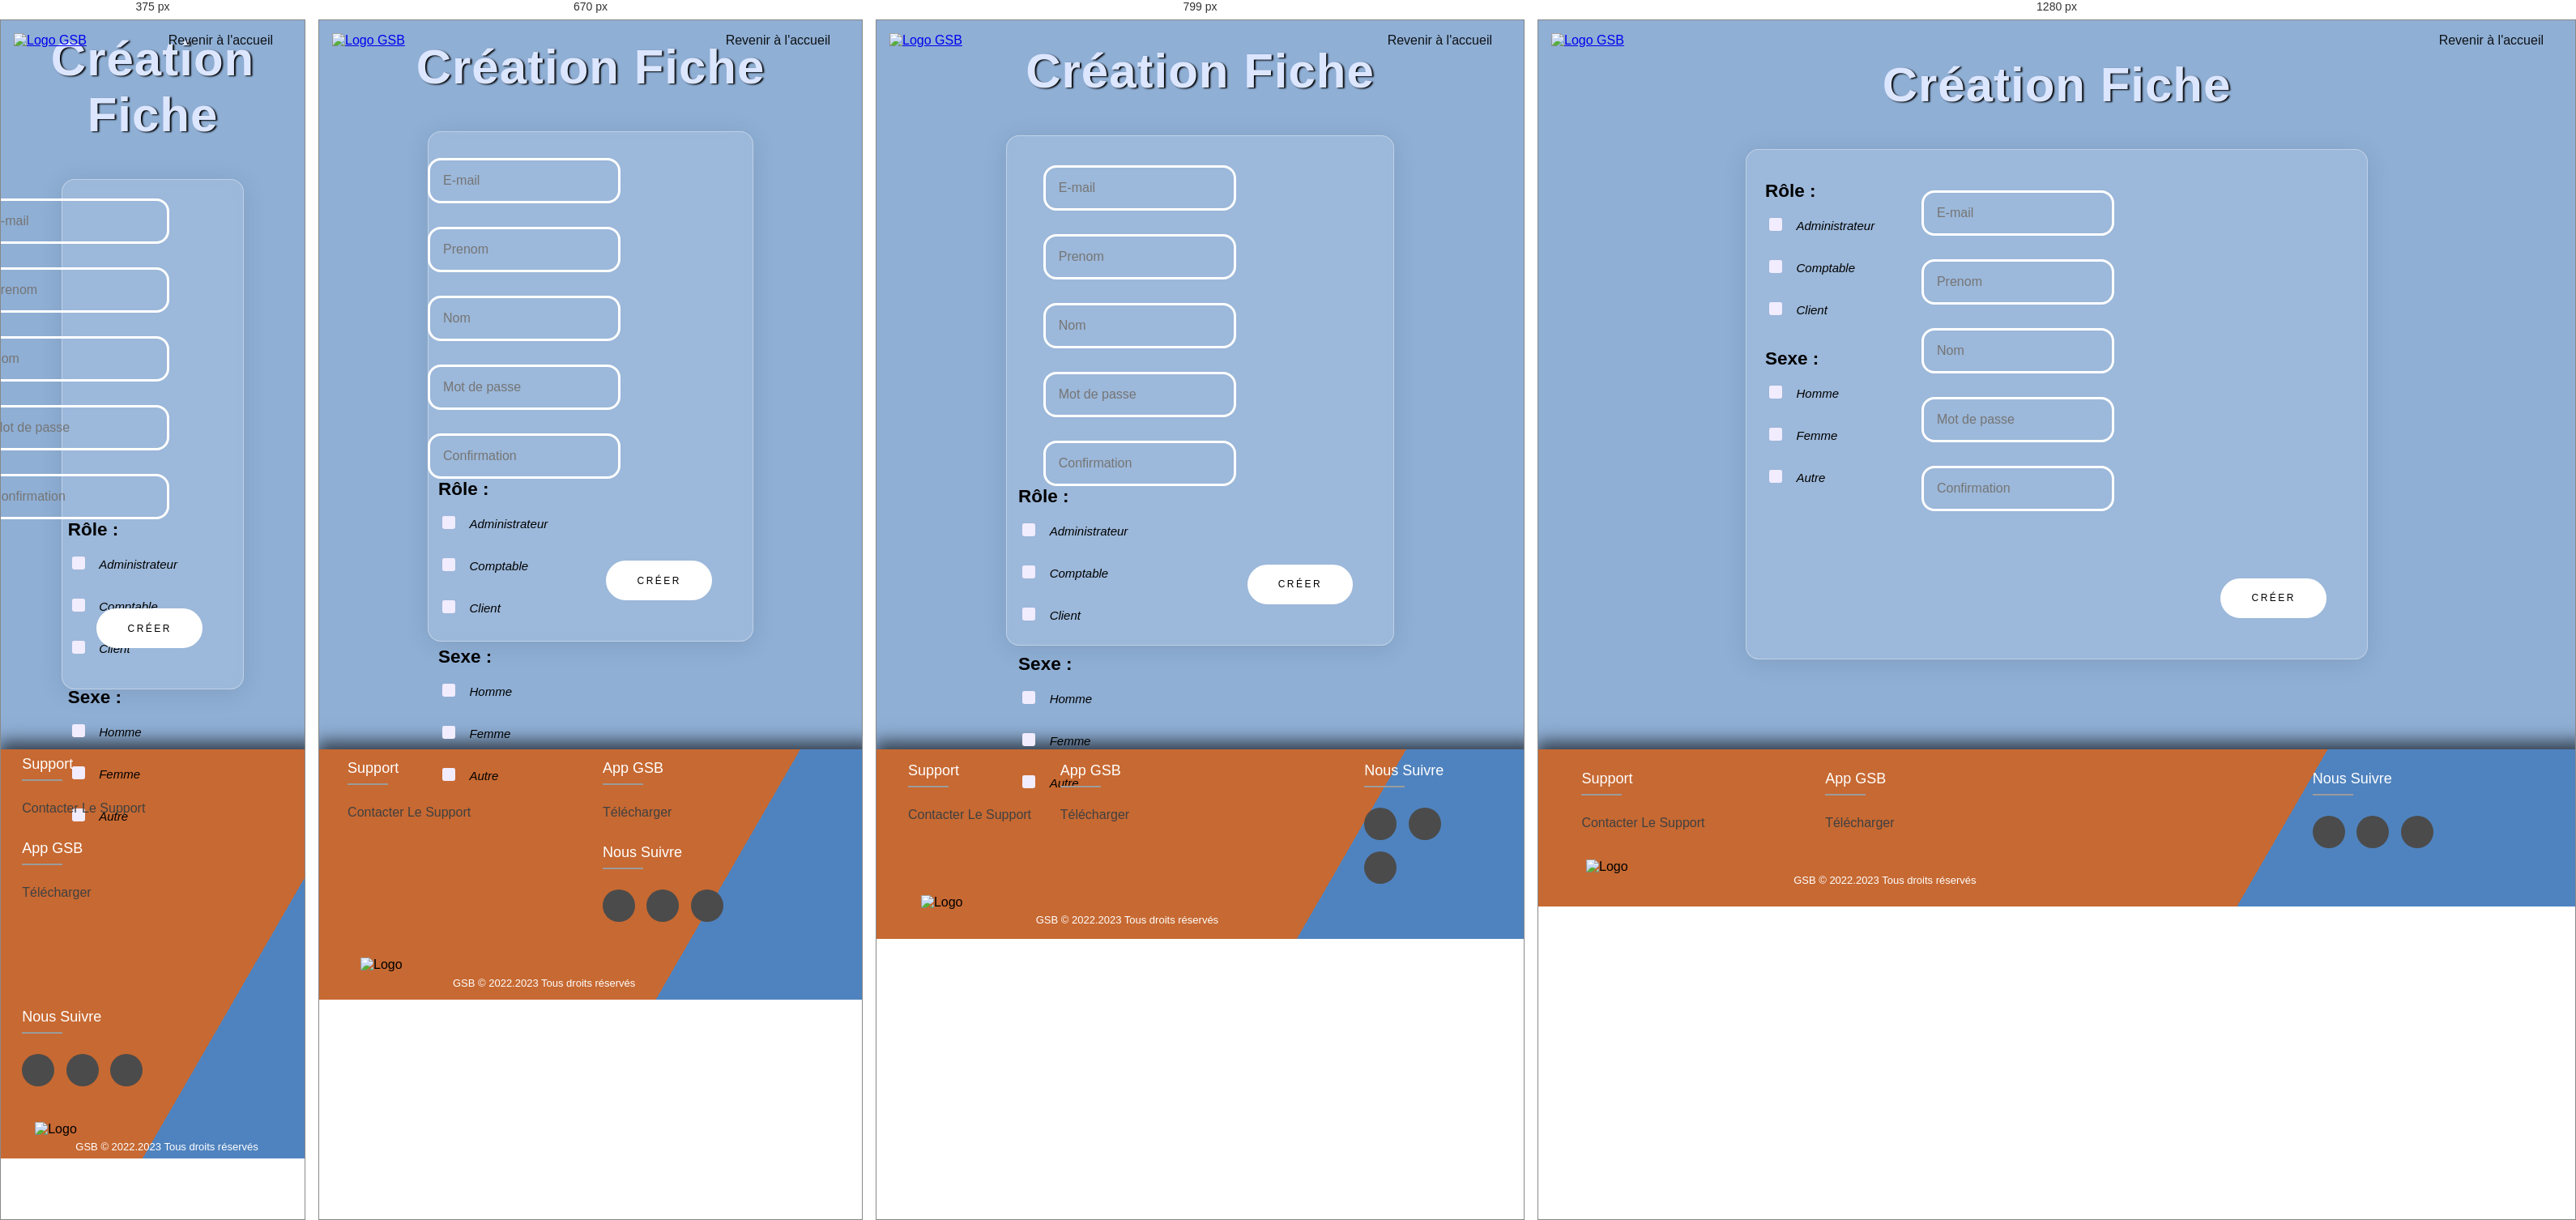
Rendered at 375 px, 670 px, 799 px and 1280 px, left to right.

<!-- file: index.html -->
<!DOCTYPE html>
<html lang="fr">
<head>
    <meta charset="UTF-8">
    <meta http-equiv="X-UA-Compatible" content="IE=edge">
    <meta name="viewport" content="width=device-width, initial-scale=1.0">
    <link rel="icon" type="ico" href="../../../favicon.ico" />


    <!-- ---------- Feuilles de Style ------------- -->
    <link rel="stylesheet" href="https://unicons.iconscout.com/release/v4.0.0/css/line.css">
    <link rel="stylesheet" href="https://cdnjs.cloudflare.com/ajax/libs/font-awesome/6.0.0-beta3/css/all.min.css">
    <link rel="stylesheet" href="../../../style/style.css">

    <!-------------- Feuilles Java ------------>
    <script src="https://cdn.jsdelivr.net/npm/bootstrap@5.1.3/dist/js/bootstrap.bundle.min.js"></script>
    <script src="https://unpkg.com/scrollreveal"></script>


    <title>Création Fiche</title>
</head>

<body>
    <header id="head-connec">
     <a href="../Accueil/"><img src="../../../Images/logo.png" alt="Logo GSB" id="Logo" title="Logo GSB"></a>

        <nav class="container">
            <div class="links">
                <ul>
                    <li><a href="../Accueil/" class="a-connec" >Revenir à l'accueil</a></li>
                </ul>
            </div>
        </nav>
    </header>


<section class="back-add-acc">

    <div class="title-connec">
        <h1>Création Fiche</h1>
    </div>


    <section class="form-add-acc">
        <div class="formulaire-add-acc" >
                <div class="add-acc-group" id="login">
                    <div class="group-mail-supp">
                        <input required type="email" name="email" id="email" autocomplete="off" class="input-mail-supp" placeholder="E-mail">
                    </div>
                    <br>
                    <div class="group-pass">
                        <input required type="text" name="prenom" id="prenom" autocomplete="off" class="input-mail-supp" placeholder="Prenom">
                    </div>
                    <br>
                    <div class="">
                        <input required type="text" name="nom" id="nom" autocomplete="off" class="input-mail-supp" placeholder="Nom">
                    </div>
                    <br>
                    <div class="">
                        <input required type="password" name="pwd" id="pwd" autocomplete="off" class="input-mail-supp" placeholder="Mot de passe">
                    </div>
                    <br>
                    <div class="">
                        <input required type="password" name="pwd2" id="pwd2" autocomplete="off" class="input-mail-supp" placeholder="Confirmation">
                    </div>

                </div>

                <div class="role-add-acc">
                    <h2>Rôle :</h2>
                    <div class="role-choix">
                        <input type="radio" name="role" id="admin" value="admin" class="check-support" required >
                        <span></span>
                        <label class="check-s" for="admin">Administrateur</label>
                    </div>
                    <div class="role-choix">
                        <input type="radio" name="role" id="comptable" value="comptable" class="check-support" required>
                        <span></span>
                        <label class="check-s" for="comptable">Comptable</label>
                    </div>
                    <div class="role-choix">
                        <input type="radio" name="role" id="client" value="client" class="check-support" required>
                        <span></span>
                        <label class="check-s" for="client">Client</label>
                    </div>

                </div>

                <div class="sexe-add-acc">
                    <h2>Sexe :</h2>
                    <div class="role-choix">
                        <input type="radio" name="sexe" id="Homme" value="homme" class="check-support" required >
                        <span></span>
                        <label class="check-s" for="Homme">Homme</label>
                    </div>
                    <div class="role-choix">
                        <input type="radio" name="sexe" id="Femme" value="femme" class="check-support" required>
                        <span></span>
                        <label class="check-s" for="Femme">Femme</label>
                    </div>
                    <div class="role-choix">
                        <input type="radio" name="sexe" id="Autre" value="autre" class="check-support" required>
                        <span></span>
                        <label class="check-s" for="Autre">Autre</label>
                    </div>

                </div>
                
                <button type="button" id="submitaccount" name="submitaccount"  class="create-acc">Créer</button>

	    </div>
    </section >


</section>




<footer class="footer-connec">
    <div class="footer-container">
        <div class="row">
            <div class="footer-col">
                <h4>Support</h4>
                <ul>
                    <li><a href="../../Support/">Contacter le Support</a></li>
                 </ul>
            </div>
            <div class="footer-col" id="connect-supp">
                <h4>App GSB</h4>
                <ul>
                    <li><a href="#">Télécharger</a></li>
                </ul>
            </div>
            <div class="footer-col" id="app-supp">
                <h4>App GSB</h4>
                <ul>
                    <li><a href="#">Télécharger</a></li>
                </ul>
            </div>
            <div class="footer-col">
                <h4>Nous suivre</h4>
                <div class="social-links">
                    <a href="https://www.instagram.com/cleamlnp199/?hl=fr" target="_blank" rel="noopener noreferrer"><i class="fab fa-instagram"></i></a>
                    <a href="https://www.instagram.com/lldi4nierproll/?hl=fr" target="_blank" rel="noopener noreferrer"><i class="fab fa-instagram"></i></a>
                    <a href="https://www.instagram.com/julien___bl/?hl=fr" target="_blank" rel="noopener noreferrer"><i class="fab fa-instagram"></i></a>
                </div>
            </div>
            <div class="footer-logo">
                <div class="fot-log">
                    <img src="../../../Images/logo.png" alt="Logo" id="foot-log">
                </div>
            </div>
        </div>

        <div class="rights">GSB © 2022.2023 Tous droits réservés</div>

    </div>
</footer>

  
<!-- -- JavaScripts -- -->
<script src="../../../style/style.js"></script>
<script src="../../../services/Auth/createusr.js" type="module"></script>
<script src="../../../services/Controllers/Comptable/controllerComptable.js" type="module"></script>


</body>

</html>



/* @media block from style.css */
@media(max-width : 832px) {
    div.title {
        display: none;
    }

    .txt-accueil {
        padding-top: 30%;
        font-size: 20px;
    }

    .gsb-titre {
        font-size: 32px;
    }

    #foot-log {
        left: 60%;
        width: 180px;
        padding-bottom: 10%;
    }

}

/* @media block from style.css */
@media(max-width : 767px) {
    .footer-col {
        width: 50%;
        margin-bottom: 30px;
    }
}

/* @media block from style.css */
@media(max-width : 574px) {
    .footer-col {
        width: 100%;
    }
}